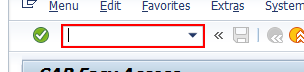
Workflow: SAP_ZCO_BOM

Step 1: type "/nZCO_BOM[k(enter)]" (saplogon.exe)

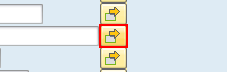
Step 2 [then]: click in window 'Bill of Material' (saplogon.exe)

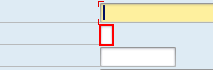
Step 3: type [in_sBOMUsage] in window 'Bill of Material' (saplogon.exe)

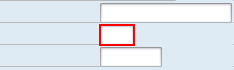
Step 4 [then]: type [in_sPlant] in window 'Bill of Material' (saplogon.exe)

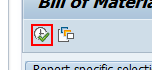
Step 5: click in window 'Bill of Material' (saplogon.exe)

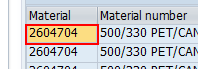
Step 6: find (saplogon.exe)

Step 7 [then]: click (saplogon.exe) (same screen as step 6)

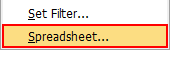
Step 8: click on 'menu item' (saplogon.exe)

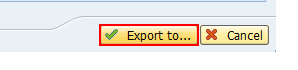
Step 9: click on 'Button  Export to...' in window 'Export As' (saplogon.exe)
